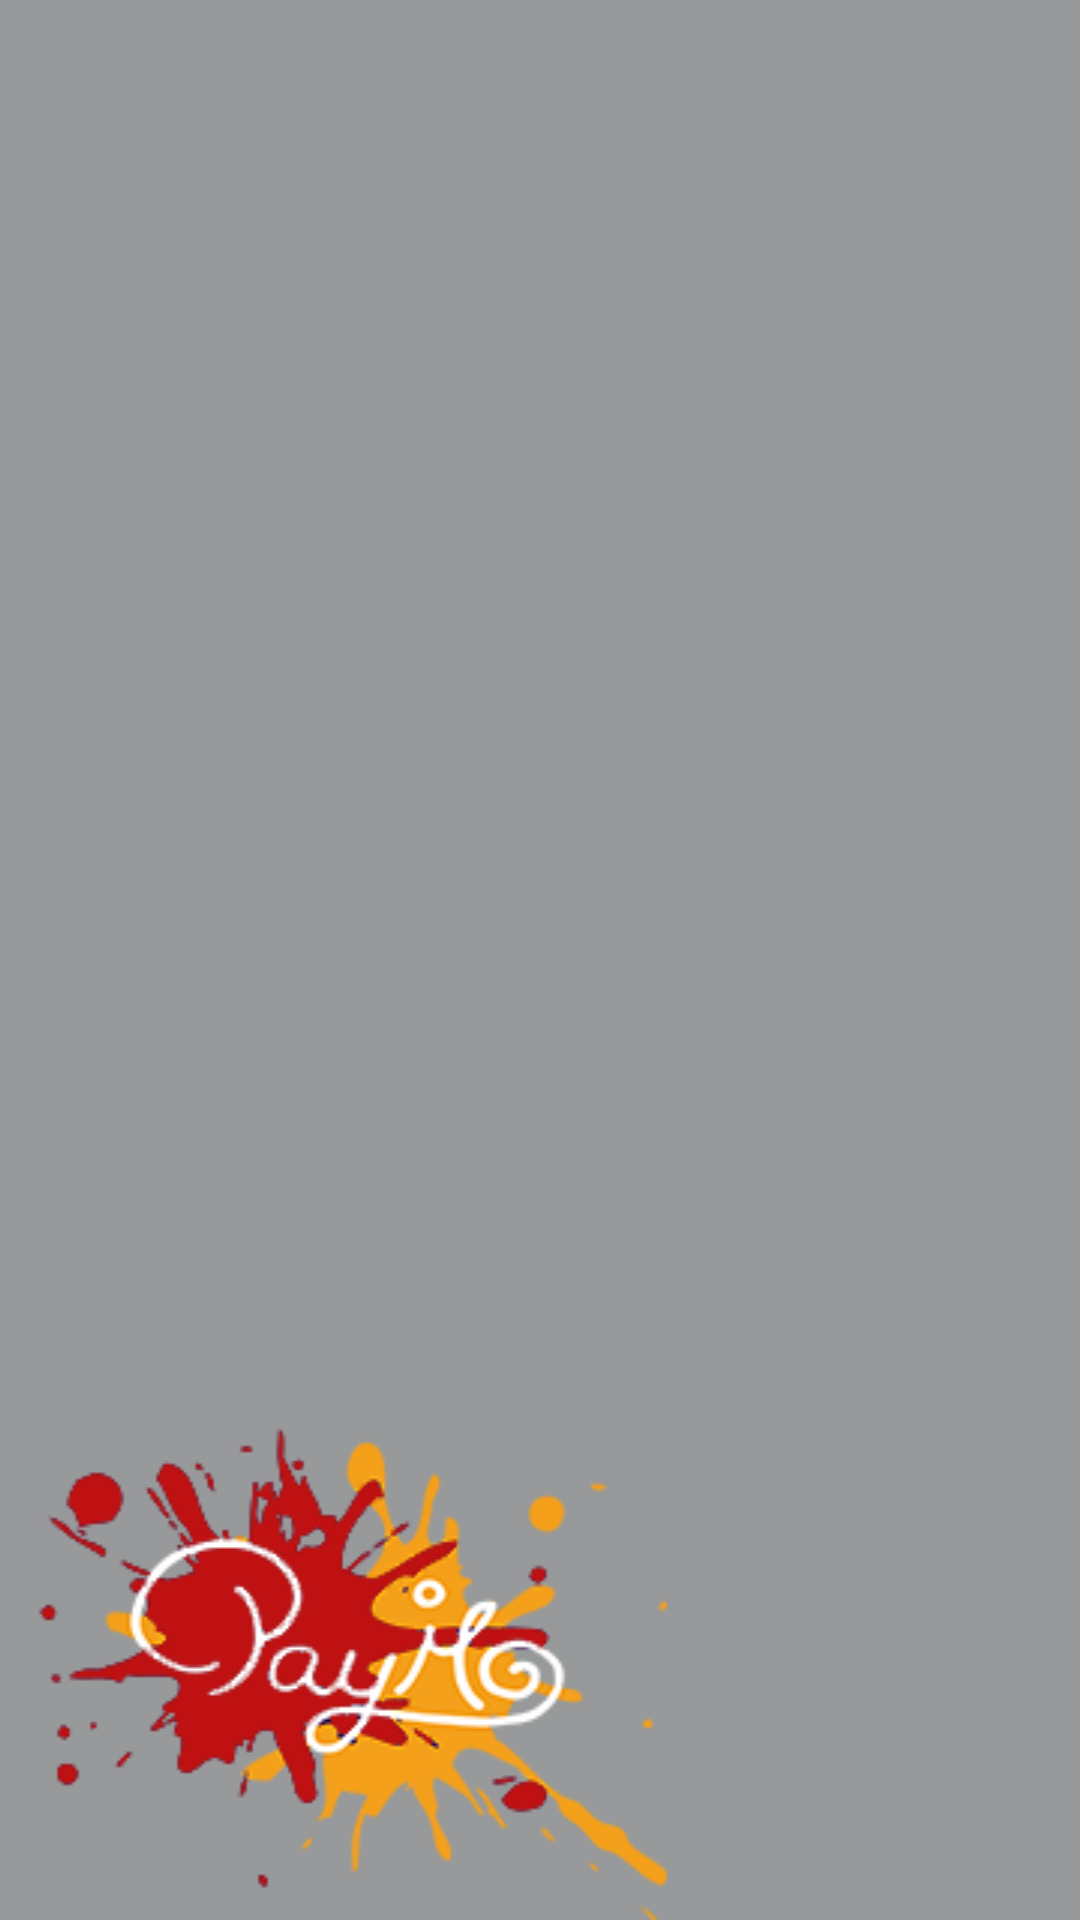

This screen was rendered from an Android layout file. Write that file and the resources it references.
<!-- AndroidManifest.xml: application theme AppTheme -->
<!-- res/layout/nav_header_home.xml -->
<?xml version="1.0" encoding="utf-8"?>
<LinearLayout xmlns:android="http://schemas.android.com/apk/res/android"
    xmlns:app="http://schemas.android.com/apk/res-auto"
    android:layout_width="match_parent"
    android:layout_height="200dp"
    android:background="@color/overlayBackground"
    android:gravity="bottom"
    android:orientation="vertical"
    android:paddingBottom="@dimen/activity_vertical_margin"
    android:paddingLeft="@dimen/activity_horizontal_margin"
    android:paddingRight="@dimen/activity_horizontal_margin"
    android:paddingTop="@dimen/activity_vertical_margin"
    android:theme="@style/ThemeOverlay.AppCompat.Dark"
    android:weightSum="1">

    <ImageView
        android:id="@+id/imageView"
        android:layout_width="247dp"
        android:layout_height="wrap_content"
        android:layout_marginRight="20dp"
        android:layout_marginTop="20dp"
        app:srcCompat="@drawable/slidebar" />
</LinearLayout>
<!-- resources referenced by this layout -->
<resources>
  <color name="overlayBackground">#7f333639</color>
  <!-- drawable slidebar: png bitmap (drawable, 44698 bytes) -->
  <style name="AppTheme" parent="Theme.AppCompat.Light.NoActionBar">
          
          <item name="colorPrimary">@color/colorPrimary</item>
          <item name="colorPrimaryDark">@color/colorPrimaryDark</item>
          <item name="colorAccent">@color/colorAccent</item>
          <item name="android:statusBarColor">?android:attr/colorControlNormal</item>
      </style>
  <color name="colorPrimary">#ff000000</color>
  <color name="colorPrimaryDark">#ff000000</color>
  <color name="colorAccent">#ff000000</color>
</resources>
